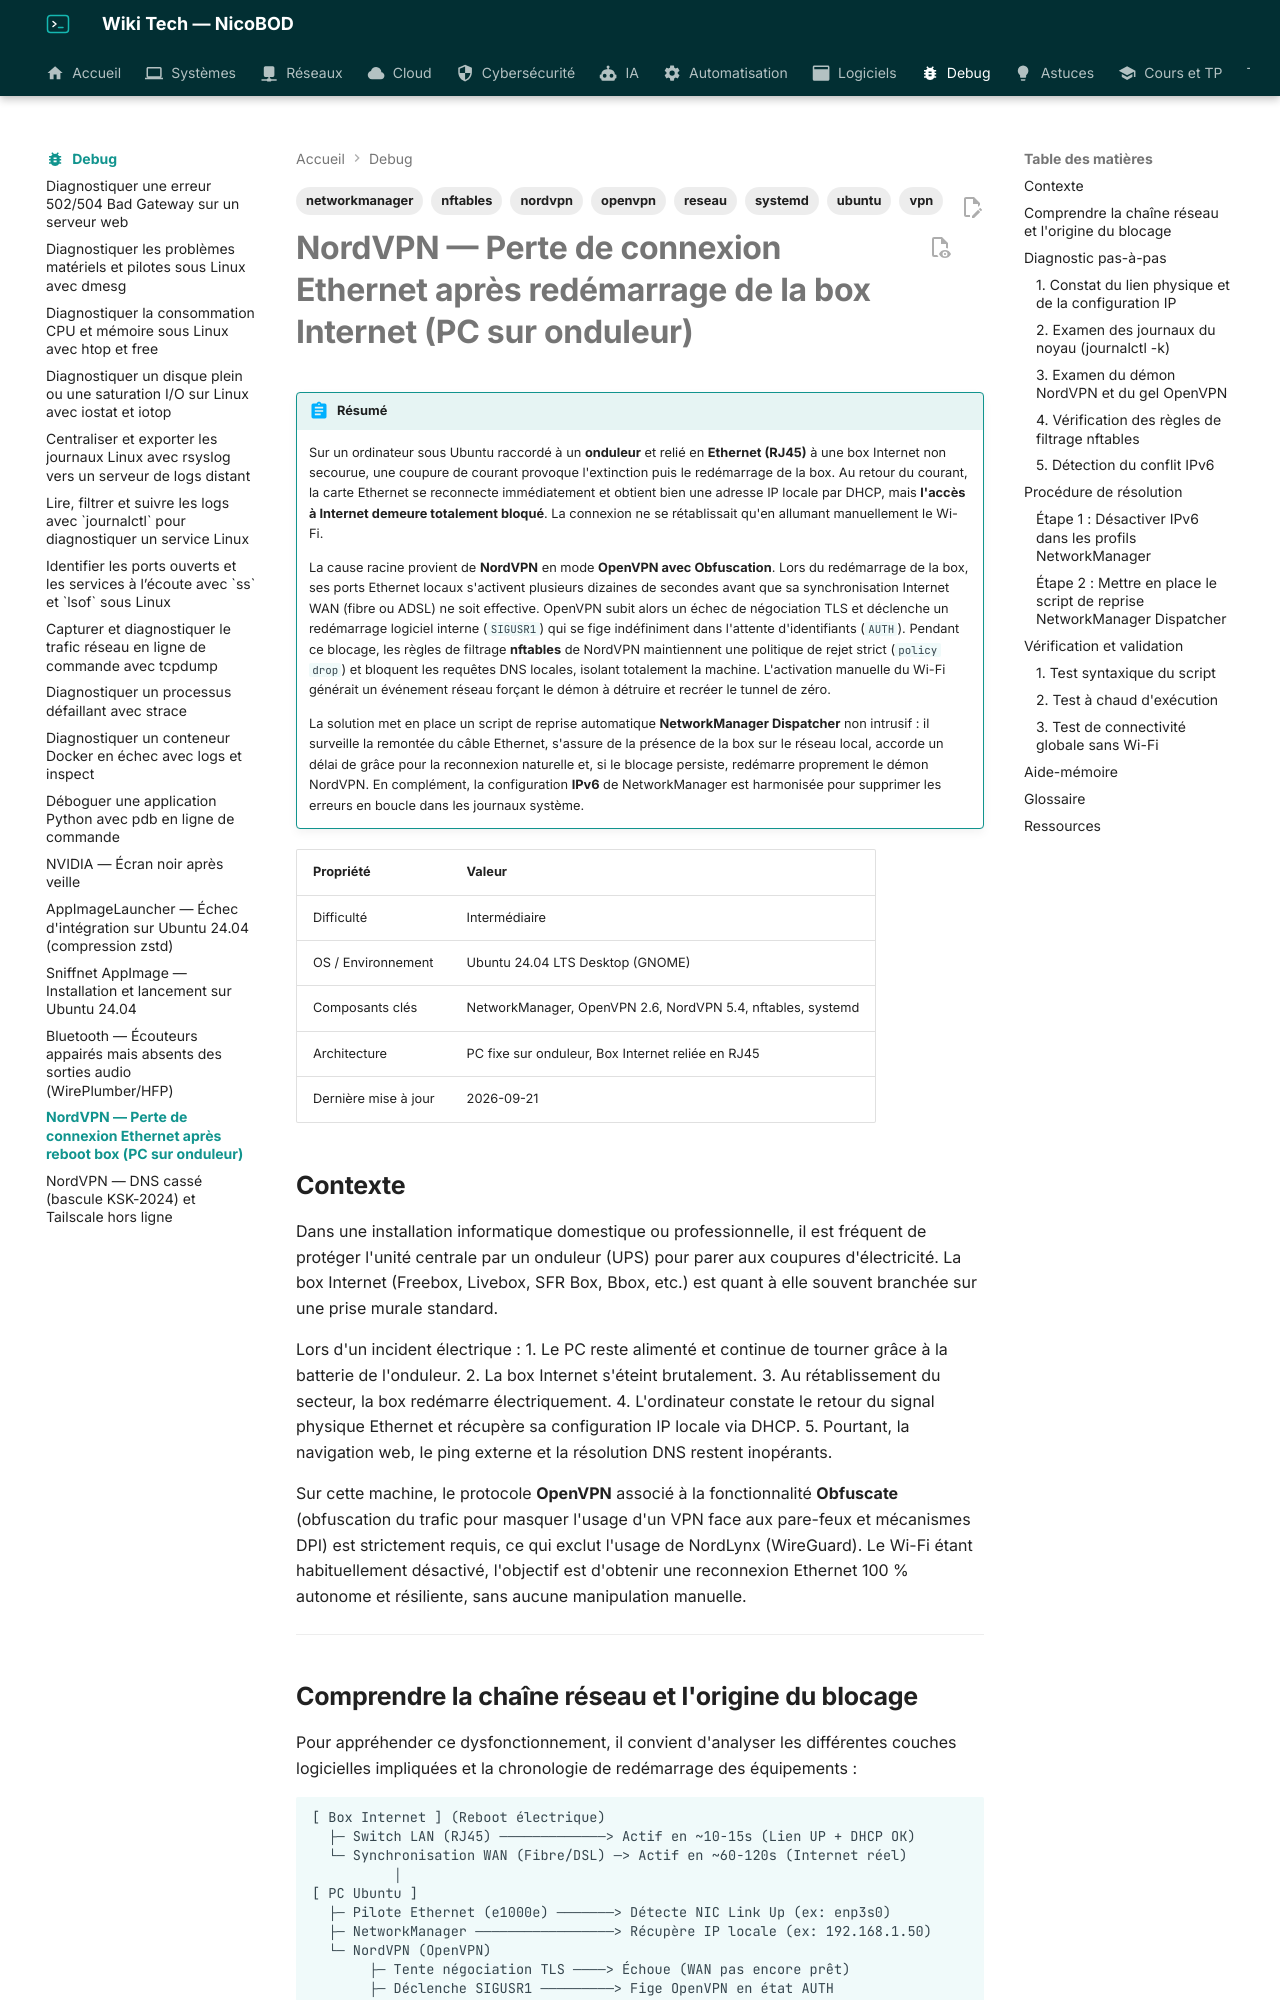

repository: NicoBOD/wiki-tech · page: debug/nordvpn-perte-connexion-ethernet-reboot-box-onduleur/index.html · generator: mkdocs

---
title: "NordVPN — Perte de connexion Ethernet après redémarrage de la box Internet (PC sur onduleur)"
date: 2026-09-21
author: Nicolas BODAINE
tags:
  - reseau
  - vpn
  - nordvpn
  - openvpn
  - networkmanager
  - ubuntu
  - systemd
  - nftables
difficulty: intermédiaire
os: Ubuntu 24.04
status: publié
---

# NordVPN — Perte de connexion Ethernet après redémarrage de la box Internet (PC sur onduleur)

!!! abstract "Résumé"
    Sur un ordinateur sous Ubuntu raccordé à un **onduleur** et relié en **Ethernet (RJ45)** à une box Internet non secourue, une coupure de courant provoque l'extinction puis le redémarrage de la box. Au retour du courant, la carte Ethernet se reconnecte immédiatement et obtient bien une adresse IP locale par DHCP, mais **l'accès à Internet demeure totalement bloqué**. La connexion ne se rétablissait qu'en allumant manuellement le Wi-Fi.

    La cause racine provient de **NordVPN** en mode **OpenVPN avec Obfuscation**. Lors du redémarrage de la box, ses ports Ethernet locaux s'activent plusieurs dizaines de secondes avant que sa synchronisation Internet WAN (fibre ou ADSL) ne soit effective. OpenVPN subit alors un échec de négociation TLS et déclenche un redémarrage logiciel interne (`SIGUSR1`) qui se fige indéfiniment dans l'attente d'identifiants (`AUTH`). Pendant ce blocage, les règles de filtrage **nftables** de NordVPN maintiennent une politique de rejet strict (`policy drop`) et bloquent les requêtes DNS locales, isolant totalement la machine. L'activation manuelle du Wi-Fi générait un événement réseau forçant le démon à détruire et recréer le tunnel de zéro.

    La solution met en place un script de reprise automatique **NetworkManager Dispatcher** non intrusif : il surveille la remontée du câble Ethernet, s'assure de la présence de la box sur le réseau local, accorde un délai de grâce pour la reconnexion naturelle et, si le blocage persiste, redémarre proprement le démon NordVPN. En complément, la configuration **IPv6** de NetworkManager est harmonisée pour supprimer les erreurs en boucle dans les journaux système.

| Propriété | Valeur |
|-----------|--------|
| Difficulté | Intermédiaire |
| OS / Environnement | Ubuntu 24.04 LTS Desktop (GNOME) |
| Composants clés | NetworkManager, OpenVPN 2.6, NordVPN 5.4, nftables, systemd |
| Architecture | PC fixe sur onduleur, Box Internet reliée en RJ45 |
| Dernière mise à jour | 2026-09-21 |

## Contexte

Dans une installation informatique domestique ou professionnelle, il est fréquent de protéger l'unité centrale par un onduleur (UPS) pour parer aux coupures d'électricité. La box Internet (Freebox, Livebox, SFR Box, Bbox, etc.) est quant à elle souvent branchée sur une prise murale standard.

Lors d'un incident électrique :
1. Le PC reste alimenté et continue de tourner grâce à la batterie de l'onduleur.
2. La box Internet s'éteint brutalement.
3. Au rétablissement du secteur, la box redémarre électriquement.
4. L'ordinateur constate le retour du signal physique Ethernet et récupère sa configuration IP locale via DHCP.
5. Pourtant, la navigation web, le ping externe et la résolution DNS restent inopérants.

Sur cette machine, le protocole **OpenVPN** associé à la fonctionnalité **Obfuscate** (obfuscation du trafic pour masquer l'usage d'un VPN face aux pare-feux et mécanismes DPI) est strictement requis, ce qui exclut l'usage de NordLynx (WireGuard). Le Wi-Fi étant habituellement désactivé, l'objectif est d'obtenir une reconnexion Ethernet 100 % autonome et résiliente, sans aucune manipulation manuelle.

---
